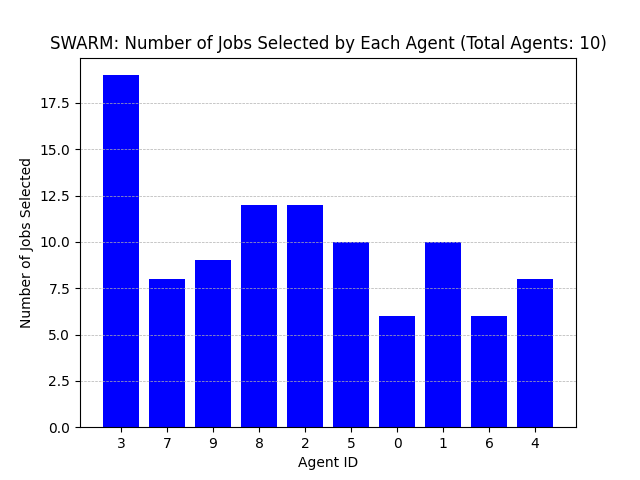

Data behind this chart, as committed beside it:
Agent ID, Number of Jobs Selected
3, 19
7, 8
9, 9
8, 12
2, 12
5, 10
0, 6
1, 10
6, 6
4, 8
